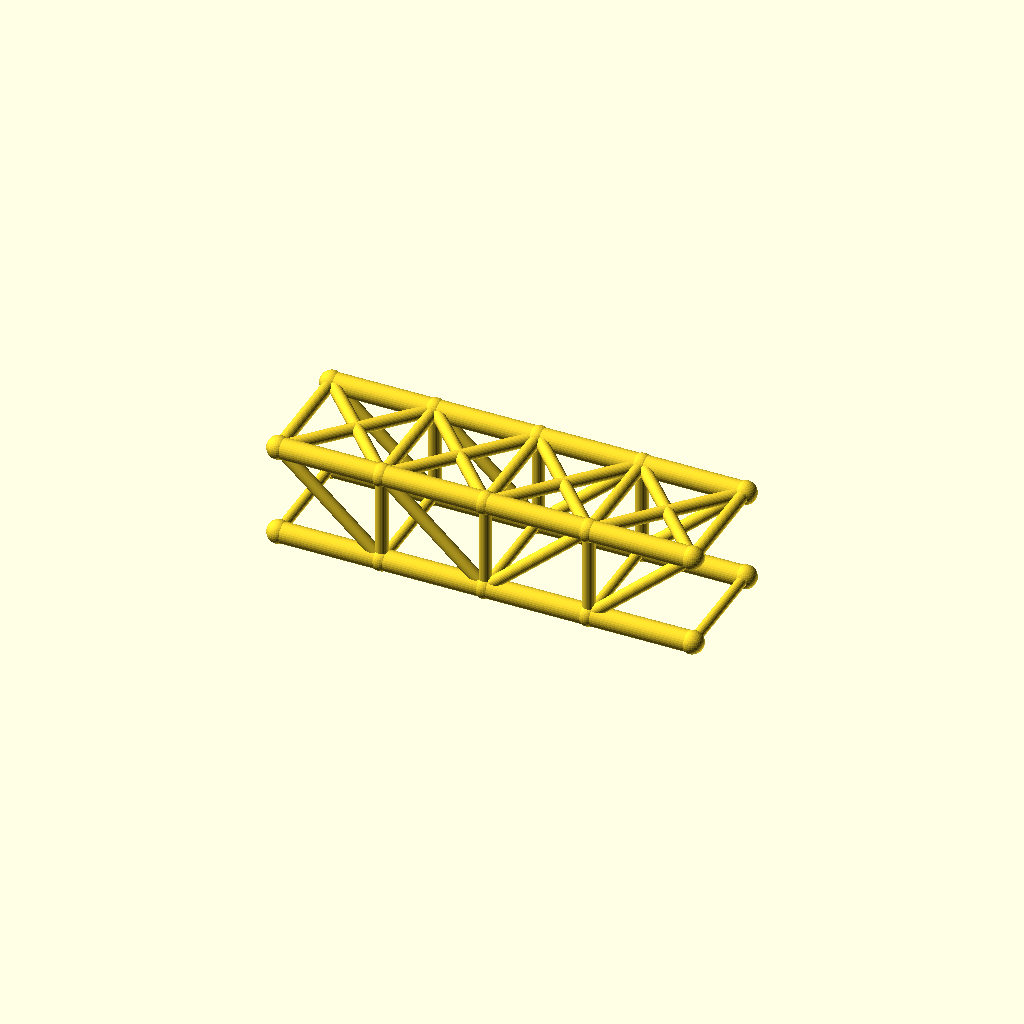
Cell 1: the model at its default parameters.
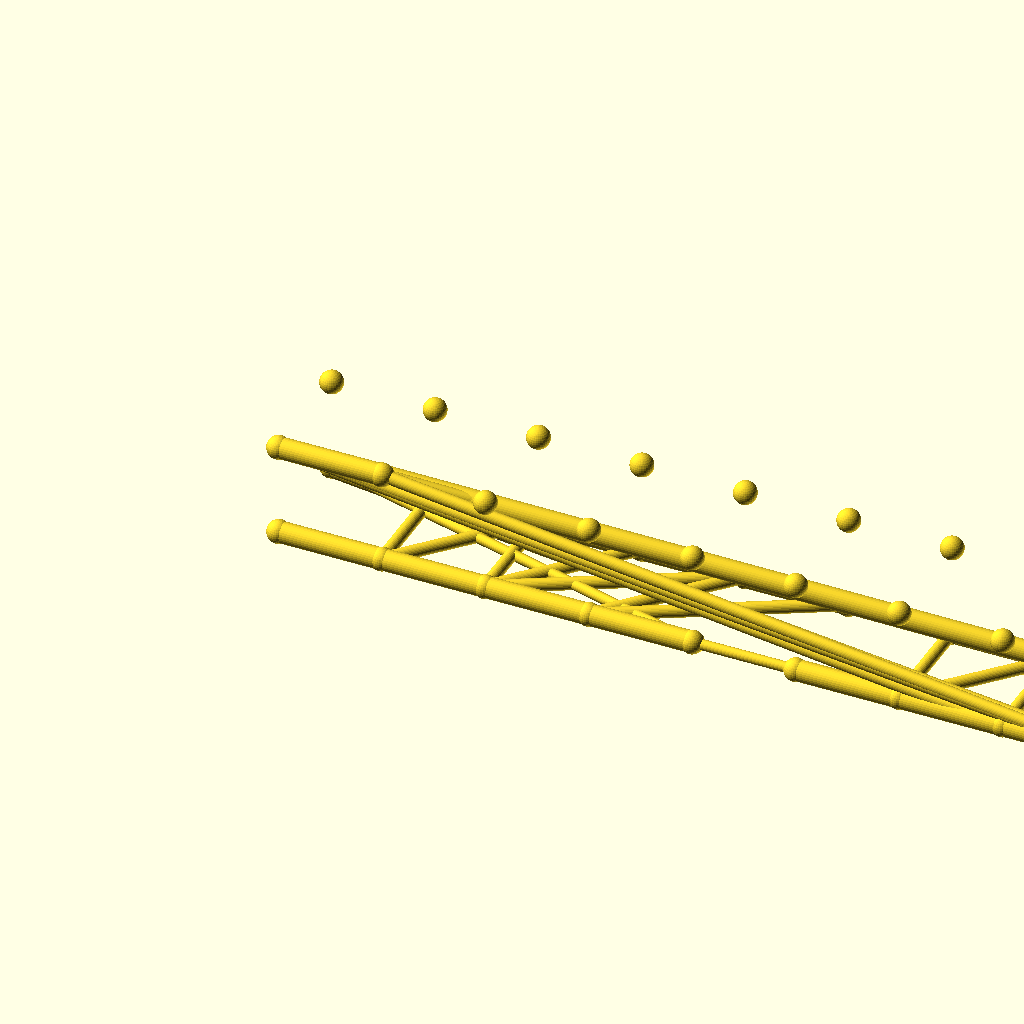
Cell 2: the same model with panels = 8.
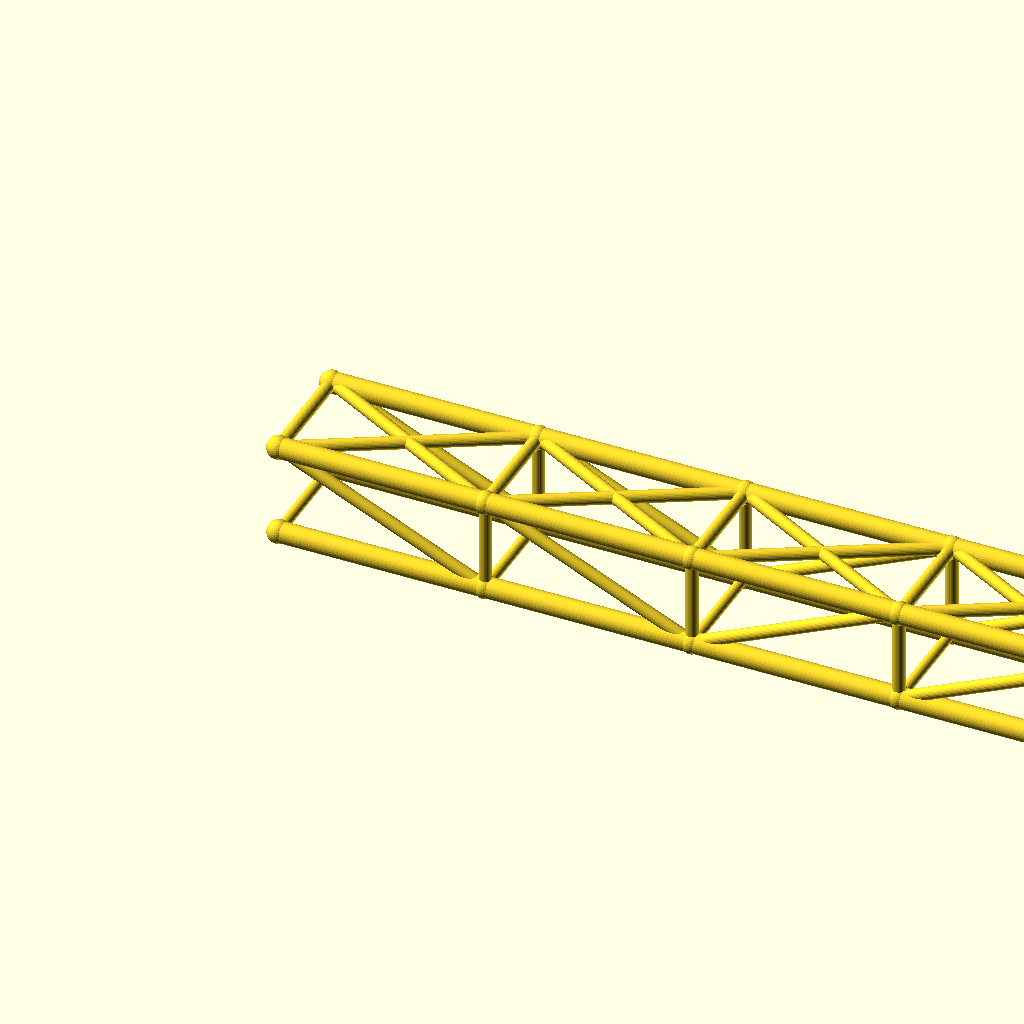
Cell 3: the same model with panel_p = 80.
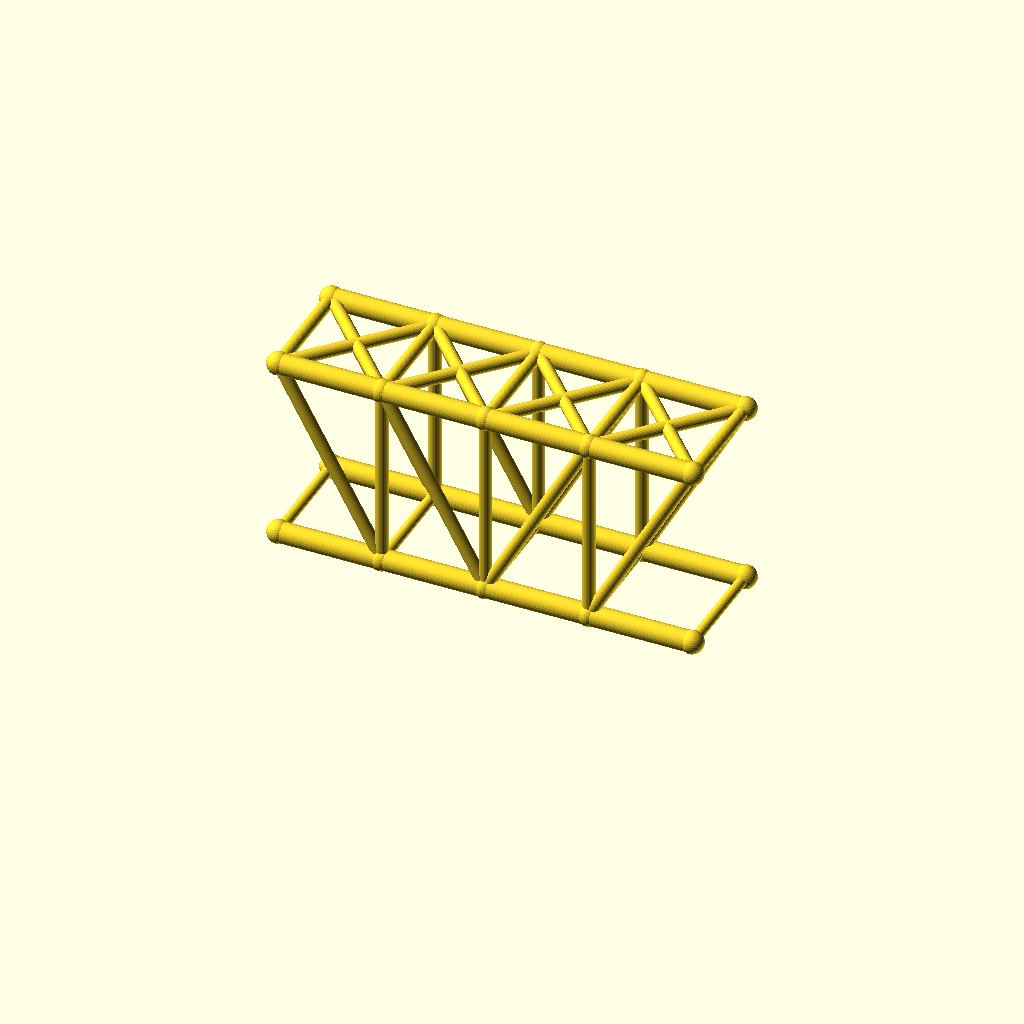
Cell 4: the same model with truss_h = 72.
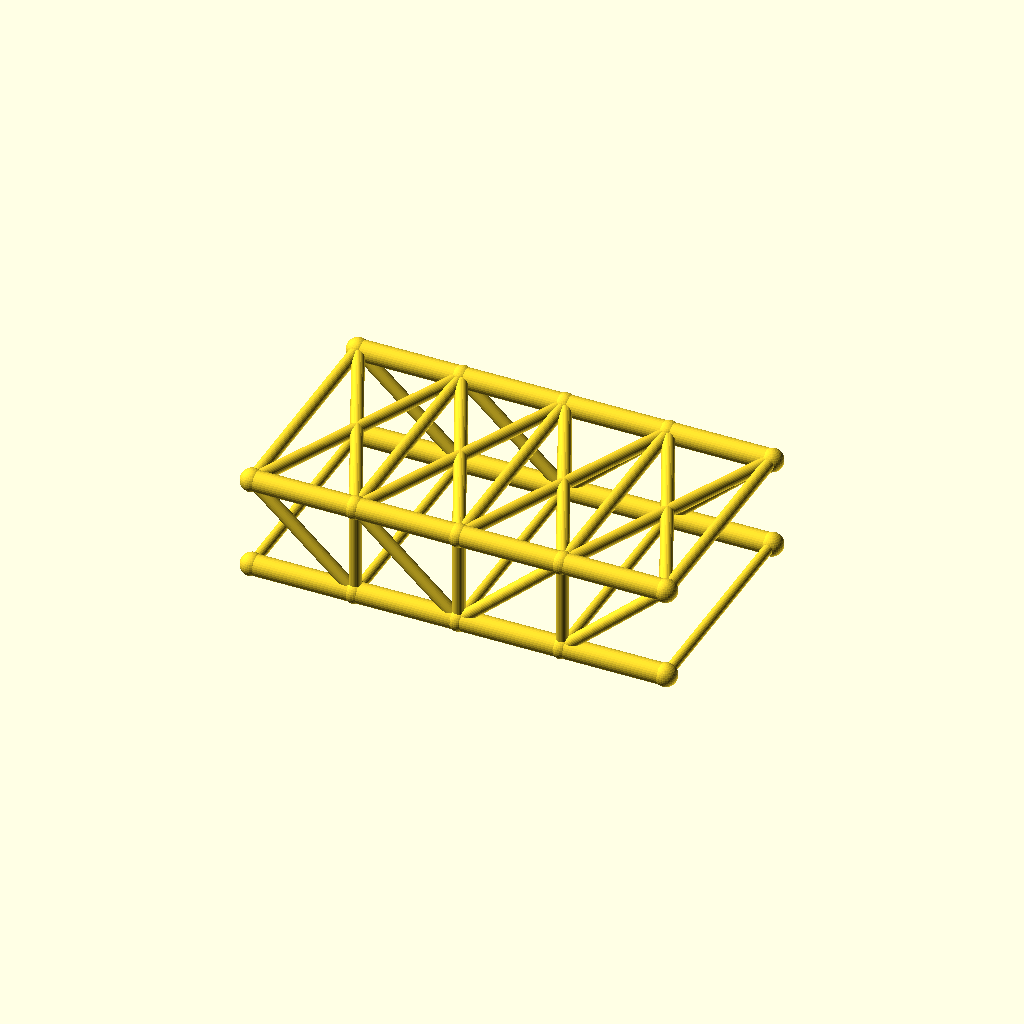
Cell 5: track = 88 (everything else at default).
All cells are drawn from one camera (rotation 55°, 0°, 25°, orthographic, colour scheme Cornfield), so only the parameter changes between them.
OpenSCAD source file optional_data/data/wire2/bridgetrusses/scene_0145.scad:
$fn = 32;

// ----------------------------------------------------------------------
// Howe through truss: span 160 mm, 4 panels, two trusses 44 mm apart
// ----------------------------------------------------------------------

// --- parameters (mm) ---
panels = 4;               // number of equal panels per truss
panel_p = 40;             // panel length, X
span = 160;               // truss span between end joints
truss_h = 36;             // truss height, Z
track = 44;               // distance between the two trusses, Y
chord_r = 4;              // chord member radius
web_r = 2.4;              // web member radius
deck_r = 2;               // deck beam radius
joint_r = 4.4;            // joint ball radius

bbox_x = span + 2 * joint_r;  // overall X, joints included
bbox_y = track + 2 * joint_r;  // overall Y, joints included
bbox_z = truss_h + 2 * joint_r;  // overall Z, joints included
chord_d = 2 * chord_r;  // chord stock diameter
web_d = 2 * web_r;  // web stock diameter
deck_d = 2 * deck_r;  // deck beam diameter
joint_d = 2 * joint_r;  // joint ball diameter
nodes = [for (side = [-1, 1], i = [0 : panels]) [i * panel_p, side * track / 2, 0], for (side = [-1, 1], i = [0 : panels]) [i * panel_p, side * track / 2, truss_h]];

module member(a, b, r) {
  /* round stock from joint a to joint b, ends buried in the joint balls */
  d = b - a;
  length = norm(d);
  translate(a) rotate([0, acos(d[2] / length), atan2(d[1], d[0])])
    cylinder(h = length, r = r);
}

module joint(p, r) {
  /* ball at the joint centre, fatter than every member meeting there */
  translate(p) sphere(r = r);
}

/* members - each call is one graph edge */
member(nodes[0], nodes[1], chord_r);
member(nodes[1], nodes[2], chord_r);
member(nodes[2], nodes[3], chord_r);
member(nodes[3], nodes[4], chord_r);
member(nodes[10], nodes[11], chord_r);
member(nodes[11], nodes[12], chord_r);
member(nodes[12], nodes[13], chord_r);
member(nodes[13], nodes[14], chord_r);
member(nodes[1], nodes[11], web_r);
member(nodes[2], nodes[12], web_r);
member(nodes[3], nodes[13], web_r);
member(nodes[10], nodes[1], web_r);
member(nodes[11], nodes[2], web_r);
member(nodes[2], nodes[13], web_r);
member(nodes[3], nodes[14], web_r);
member(nodes[5], nodes[6], chord_r);
member(nodes[6], nodes[7], chord_r);
member(nodes[7], nodes[8], chord_r);
member(nodes[8], nodes[9], chord_r);
member(nodes[15], nodes[16], chord_r);
member(nodes[16], nodes[17], chord_r);
member(nodes[17], nodes[18], chord_r);
member(nodes[18], nodes[19], chord_r);
member(nodes[6], nodes[16], web_r);
member(nodes[7], nodes[17], web_r);
member(nodes[8], nodes[18], web_r);
member(nodes[15], nodes[6], web_r);
member(nodes[16], nodes[7], web_r);
member(nodes[7], nodes[18], web_r);
member(nodes[8], nodes[19], web_r);
member(nodes[0], nodes[5], deck_r);
member(nodes[1], nodes[6], deck_r);
member(nodes[2], nodes[7], deck_r);
member(nodes[3], nodes[8], deck_r);
member(nodes[4], nodes[9], deck_r);
member(nodes[10], nodes[15], web_r);
member(nodes[11], nodes[16], web_r);
member(nodes[12], nodes[17], web_r);
member(nodes[13], nodes[18], web_r);
member(nodes[14], nodes[19], web_r);
member(nodes[10], nodes[16], web_r);
member(nodes[15], nodes[11], web_r);
member(nodes[11], nodes[17], web_r);
member(nodes[16], nodes[12], web_r);
member(nodes[12], nodes[18], web_r);
member(nodes[17], nodes[13], web_r);
member(nodes[13], nodes[19], web_r);
member(nodes[18], nodes[14], web_r);

/* joint balls */
for (p = nodes) joint(p, joint_r);
Customizer parameters (derived from the source; name, type, default, range or options):
panels: number, default 4
panel_p: number, default 40
span: number, default 160
truss_h: number, default 36
track: number, default 44
chord_r: number, default 4
web_r: number, default 2.4
deck_r: number, default 2
joint_r: number, default 4.4
